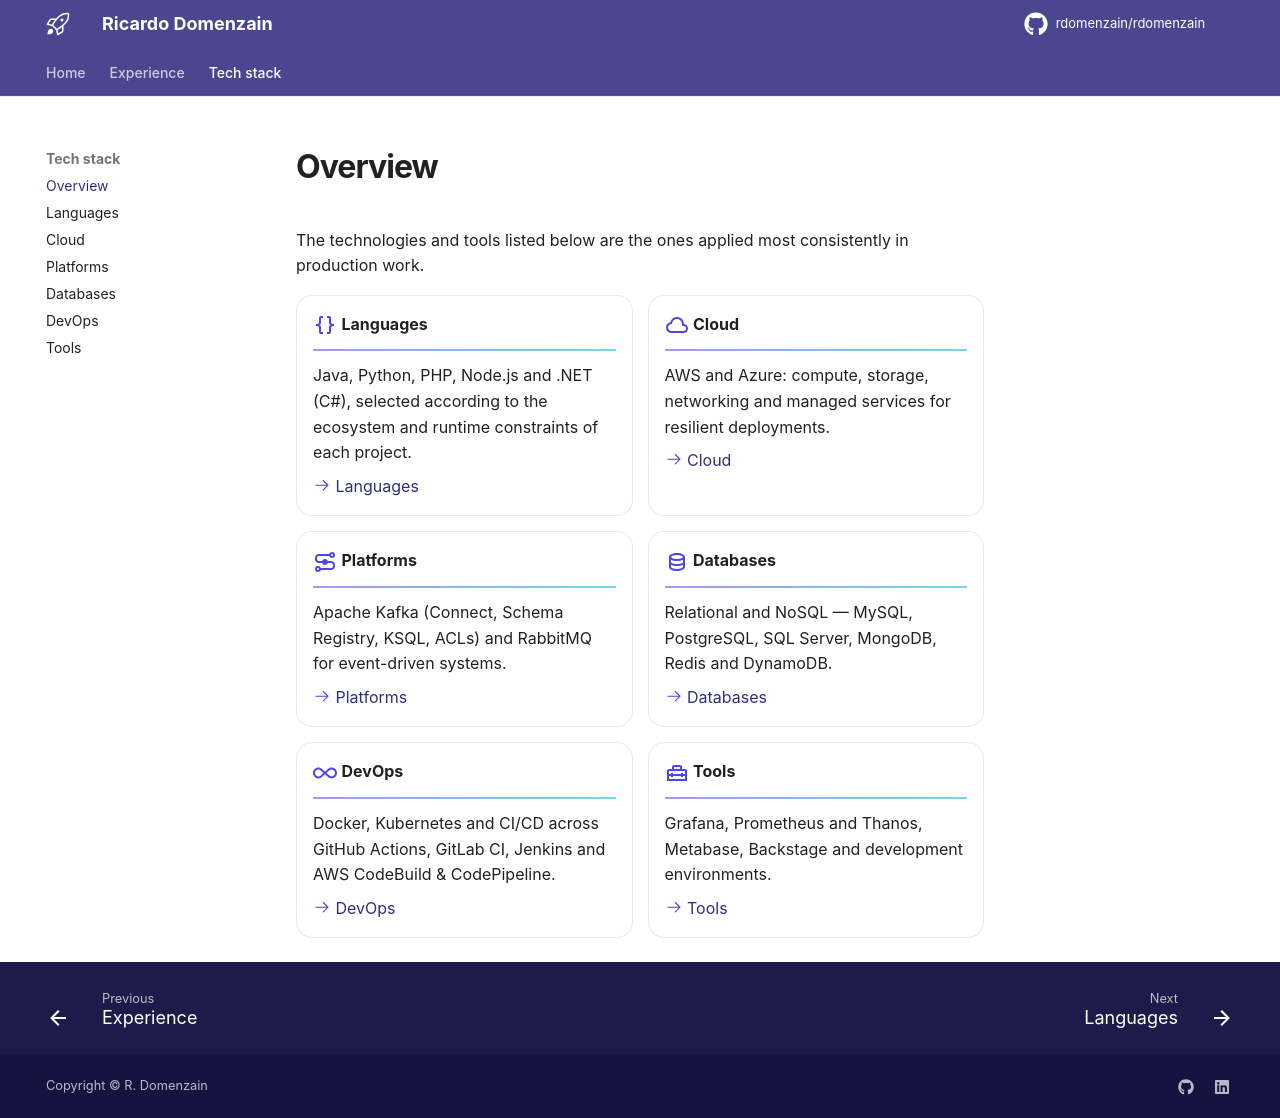

repository: rdomenzain/rdomenzain · page: technologies/index.html · generator: mkdocs

---
title: Tech stack
---

# Overview

The technologies and tools listed below are the ones applied most consistently
in production work.

<div class="grid cards" markdown>

-   :material-code-braces:{ .lg .middle } **Languages**

    ---

    Java, Python, PHP, Node.js and .NET (C#), selected according to the
    ecosystem and runtime constraints of each project.

    [:octicons-arrow-right-24: Languages](languages.md)

-   :material-cloud-outline:{ .lg .middle } **Cloud**

    ---

    AWS and Azure: compute, storage, networking and managed services for
    resilient deployments.

    [:octicons-arrow-right-24: Cloud](cloud.md)

-   :material-transit-connection-variant:{ .lg .middle } **Platforms**

    ---

    Apache Kafka (Connect, Schema Registry, KSQL, ACLs) and RabbitMQ for
    event-driven systems.

    [:octicons-arrow-right-24: Platforms](platforms.md)

-   :material-database-outline:{ .lg .middle } **Databases**

    ---

    Relational and NoSQL — MySQL, PostgreSQL, SQL Server, MongoDB, Redis and
    DynamoDB.

    [:octicons-arrow-right-24: Databases](databases.md)

-   :material-infinity:{ .lg .middle } **DevOps**

    ---

    Docker, Kubernetes and CI/CD across GitHub Actions, GitLab CI, Jenkins and
    AWS CodeBuild & CodePipeline.

    [:octicons-arrow-right-24: DevOps](devops.md)

-   :material-toolbox-outline:{ .lg .middle } **Tools**

    ---

    Grafana, Prometheus and Thanos, Metabase, Backstage and development
    environments.

    [:octicons-arrow-right-24: Tools](tools.md)

</div>
